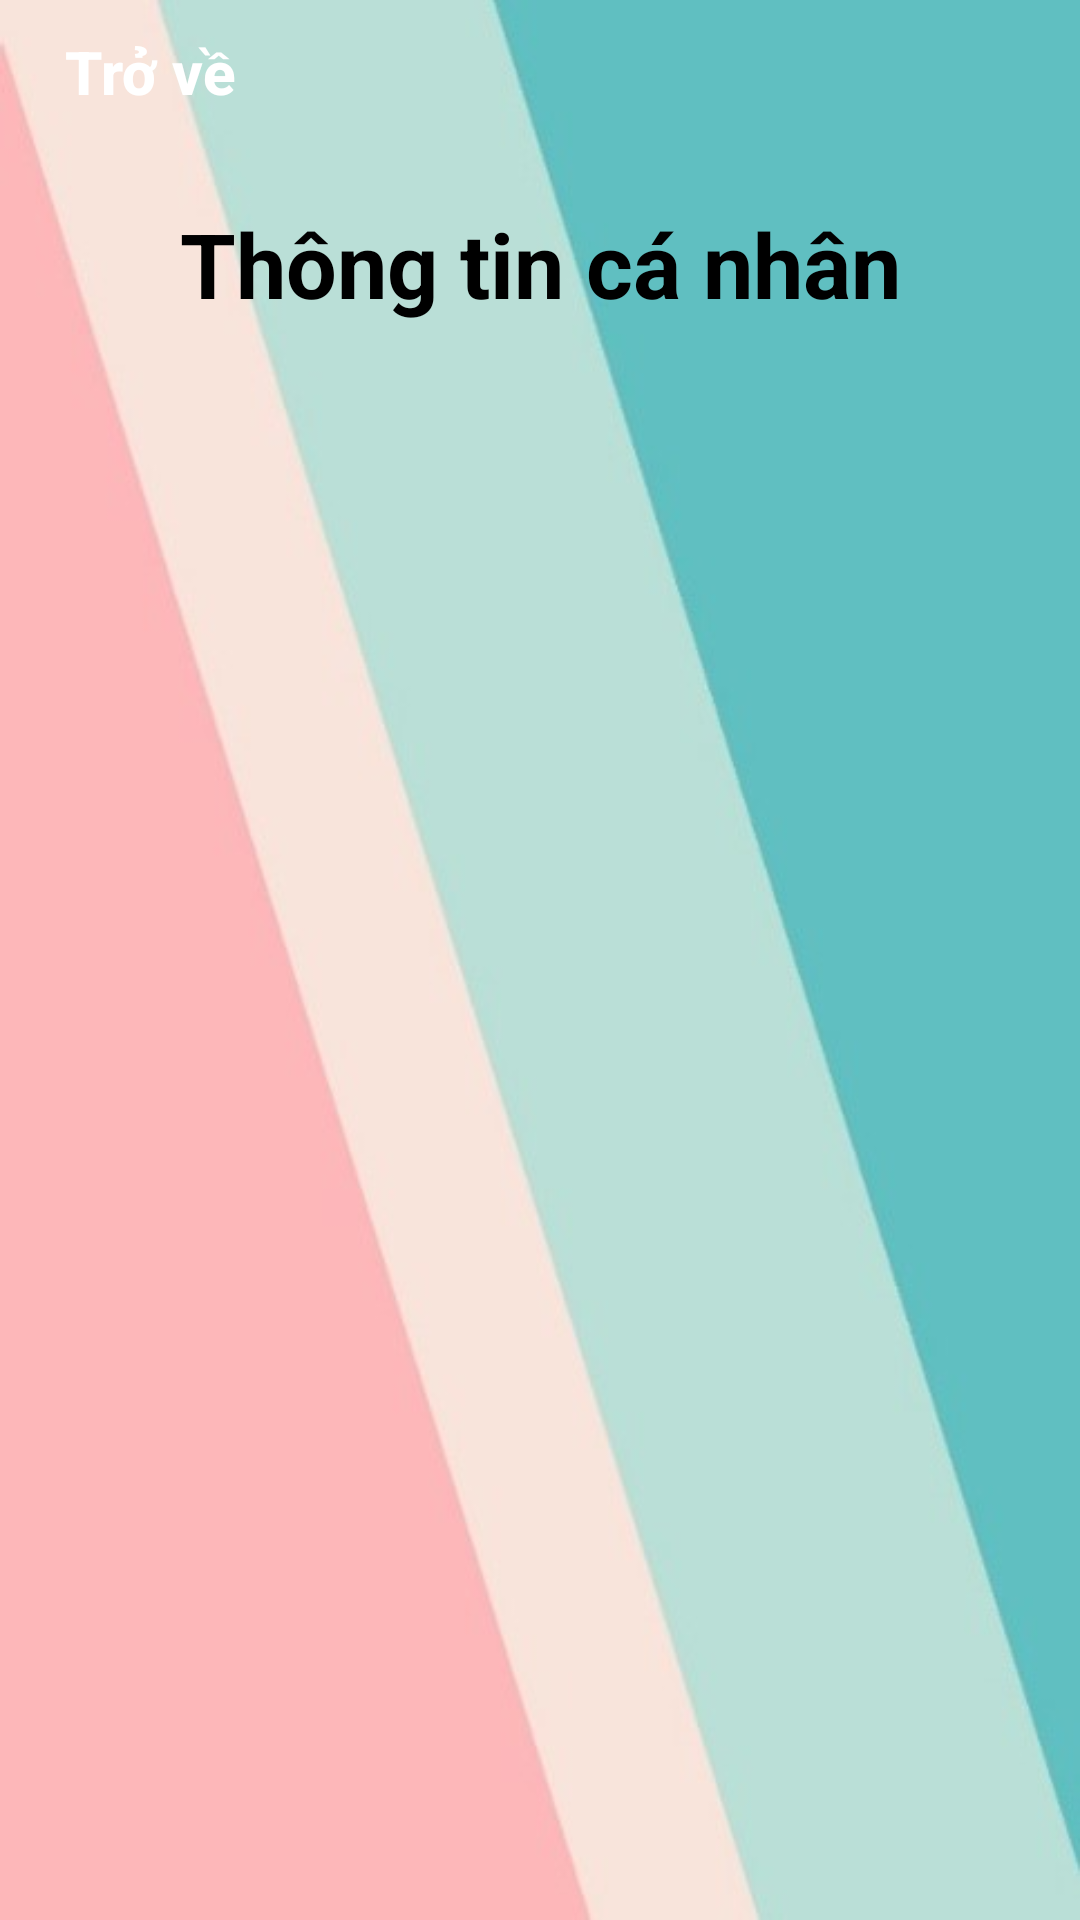

Produce the Android XML layout that renders to this screen, including the resource entries it uses.
<!-- AndroidManifest.xml: application theme Base.Theme.LearningEnglishApp -->
<!-- res/layout/personal_profile.xml -->
<?xml version="1.0" encoding="utf-8"?>
<LinearLayout xmlns:android="http://schemas.android.com/apk/res/android"
    android:layout_width="match_parent"
    android:layout_height="match_parent"
    android:orientation="vertical"
    android:background="@drawable/background">
    <Button
        android:id="@+id/Back"
        android:layout_width="100dp"
        android:layout_height="wrap_content"
        android:text="@string/back"
        android:textColor="@color/white"
        android:background="@drawable/custom_button"
        android:textSize="20sp"
        android:textStyle="bold"
        android:textAllCaps="false"
        />
    <TextView
        android:id="@+id/Title"
        android:layout_width="250dp"
        android:layout_height="80dp"
        android:gravity="center"
        android:background="@drawable/custom_title"
        android:text="@string/titlePersonalProfile"
        android:textAlignment="center"
        android:textColor="@color/black"
        android:layout_gravity="center"
        android:textSize="30sp"
        android:textStyle="bold"
        />
    <ListView
        android:id="@+id/ListView"
        android:layout_width="match_parent"
        android:layout_height="wrap_content"
        android:layout_below="@+id/Title"
        android:textColor="@color/black"
        android:textSize="35dp"
        android:textAlignment="center"
        />
</LinearLayout>
<!-- resources referenced by this layout -->
<resources>
  <color name="black">#FF000000</color>
  <color name="white">#FFFFFFFF</color>
  <!-- drawable background: png bitmap (drawable, 98672 bytes) -->
  <string name="back">Trở về</string>
  <string name="titlePersonalProfile">Thông tin cá nhân</string>
  <style name="Base.Theme.LearningEnglishApp" parent="Theme.AppCompat.DayNight.NoActionBar">
          
          <item name="colorPrimary">@color/purple_500</item>
          <item name="colorPrimaryVariant">@color/purple_700</item>
          <item name="colorOnPrimary">@color/white</item>
          
          <item name="colorSecondary">@color/teal_200</item>
          <item name="colorSecondaryVariant">@color/teal_700</item>
          <item name="colorOnSecondary">@color/black</item>
          
          <item name="android:statusBarColor" tools:targetApi="l">?attr/colorPrimaryVariant</item>
          
      </style>
  <color name="purple_500">#FF6200EE</color>
  <color name="purple_700">#FF3700B3</color>
  <color name="teal_200">#FF03DAC5</color>
  <color name="teal_700">#FF018786</color>
</resources>
